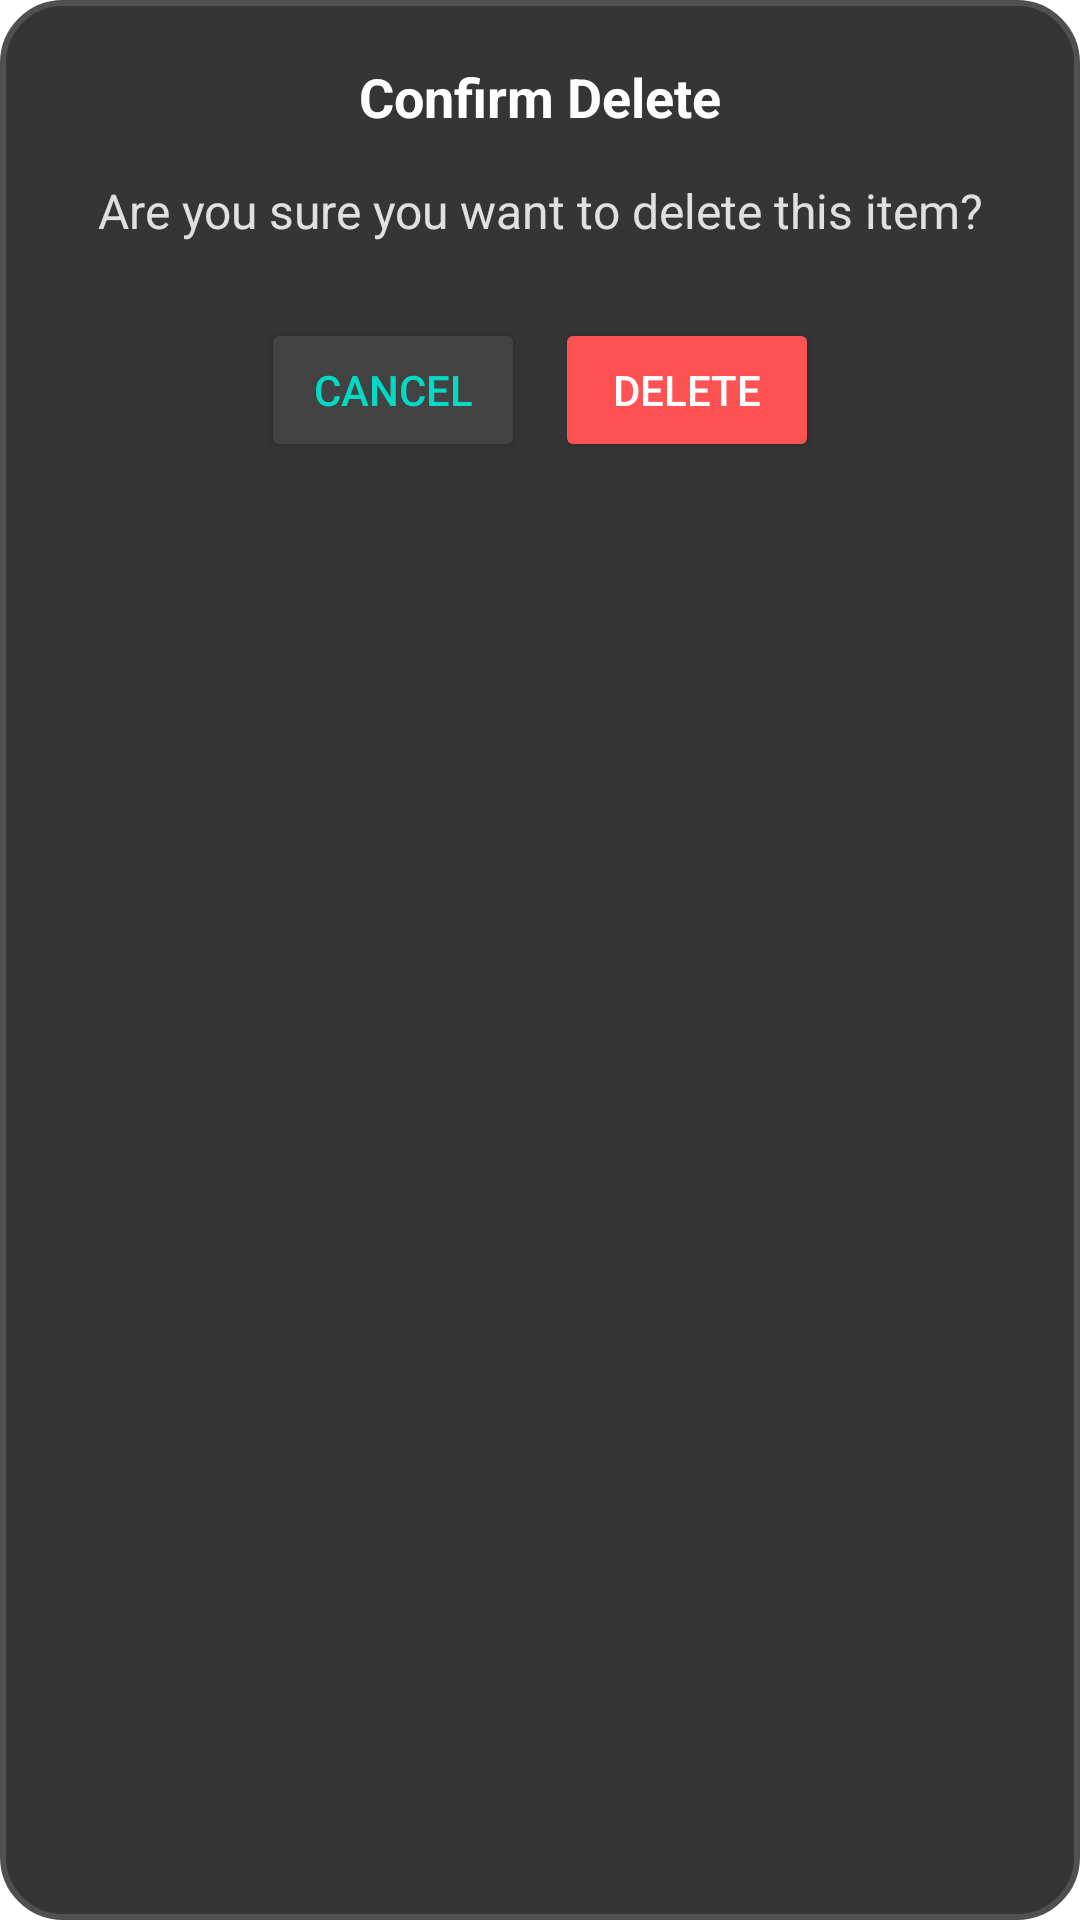

Write the Android layout XML for this screen, with the resource values it uses.
<!-- AndroidManifest.xml: application theme Theme.Finix -->
<!-- res/layout/delete_confirmation_popup.xml -->
<?xml version="1.0" encoding="utf-8"?>
<RelativeLayout xmlns:android="http://schemas.android.com/apk/res/android"
    android:layout_width="wrap_content"
    android:layout_height="wrap_content"
    android:padding="20dp"
    android:background="@drawable/glass_bg">
    <LinearLayout
        android:layout_width="match_parent"
        android:layout_height="wrap_content"
        android:orientation="vertical"
        android:gravity="center_horizontal">

        <TextView
            android:layout_width="wrap_content"
            android:layout_height="wrap_content"
            android:text="Confirm Delete"
            android:textSize="18sp"
            android:textStyle="bold"
            android:textColor="#FFFFFF"
            android:layout_gravity="center" />
        <TextView
            android:id="@+id/deleteMessage"
            android:layout_width="match_parent"
            android:layout_height="wrap_content"
            android:text="Are you sure you want to delete this item?"
            android:textSize="16sp"
            android:textColor="#E0E0E0"
            android:gravity="center"
            android:layout_marginTop="15dp"
            android:layout_marginBottom="20dp" />
        <LinearLayout
            android:layout_width="match_parent"
            android:layout_height="wrap_content"
            android:orientation="horizontal"
            android:gravity="center"
            android:layout_marginTop="5dp">

            <Button
                android:id="@+id/cancelDeleteBtn"
                android:layout_width="wrap_content"
                android:layout_height="wrap_content"
                android:text="Cancel"
                android:textColor="@color/teal_200"
                android:backgroundTint="#424242" />
            <Button
                android:id="@+id/confirmDeleteBtn"
                android:layout_width="wrap_content"
                android:layout_height="wrap_content"
                android:text="Delete"
                android:layout_marginStart="10dp"
                android:textColor="#FFFFFF"
                android:backgroundTint="#FF5252" />
        </LinearLayout>
    </LinearLayout>
</RelativeLayout>
<!-- resources referenced by this layout -->
<resources>
  <color name="teal_200">#FF03DAC5</color>
  <!-- drawable glass_bg (drawable) -->
  <shape xmlns:android="http://schemas.android.com/apk/res/android" android:shape="rectangle">
  
      <solid android:color="#353535"/>
      <corners android:radius="20dp"/>
      <stroke
          android:width="2dp"
          android:color="#505050"/>
  </shape>
  <style name="Theme.Finix" parent="Theme.MaterialComponents.DayNight.DarkActionBar">
          
          <item name="colorPrimary">@color/purple_500</item>
          <item name="colorPrimaryVariant">@color/purple_700</item>
          <item name="colorOnPrimary">@color/white</item>
          
          <item name="colorSecondary">@color/teal_200</item>
          <item name="colorSecondaryVariant">@color/teal_700</item>
          <item name="colorOnSecondary">@color/black</item>
          
          <item name="android:statusBarColor">?attr/colorPrimaryVariant</item>
          
      </style>
  <color name="purple_500">#FF6200EE</color>
  <color name="purple_700">#FF3700B3</color>
  <color name="white">#FFFFFFFF</color>
  <color name="teal_700">#FF018786</color>
  <color name="black">#FF000000</color>
</resources>
